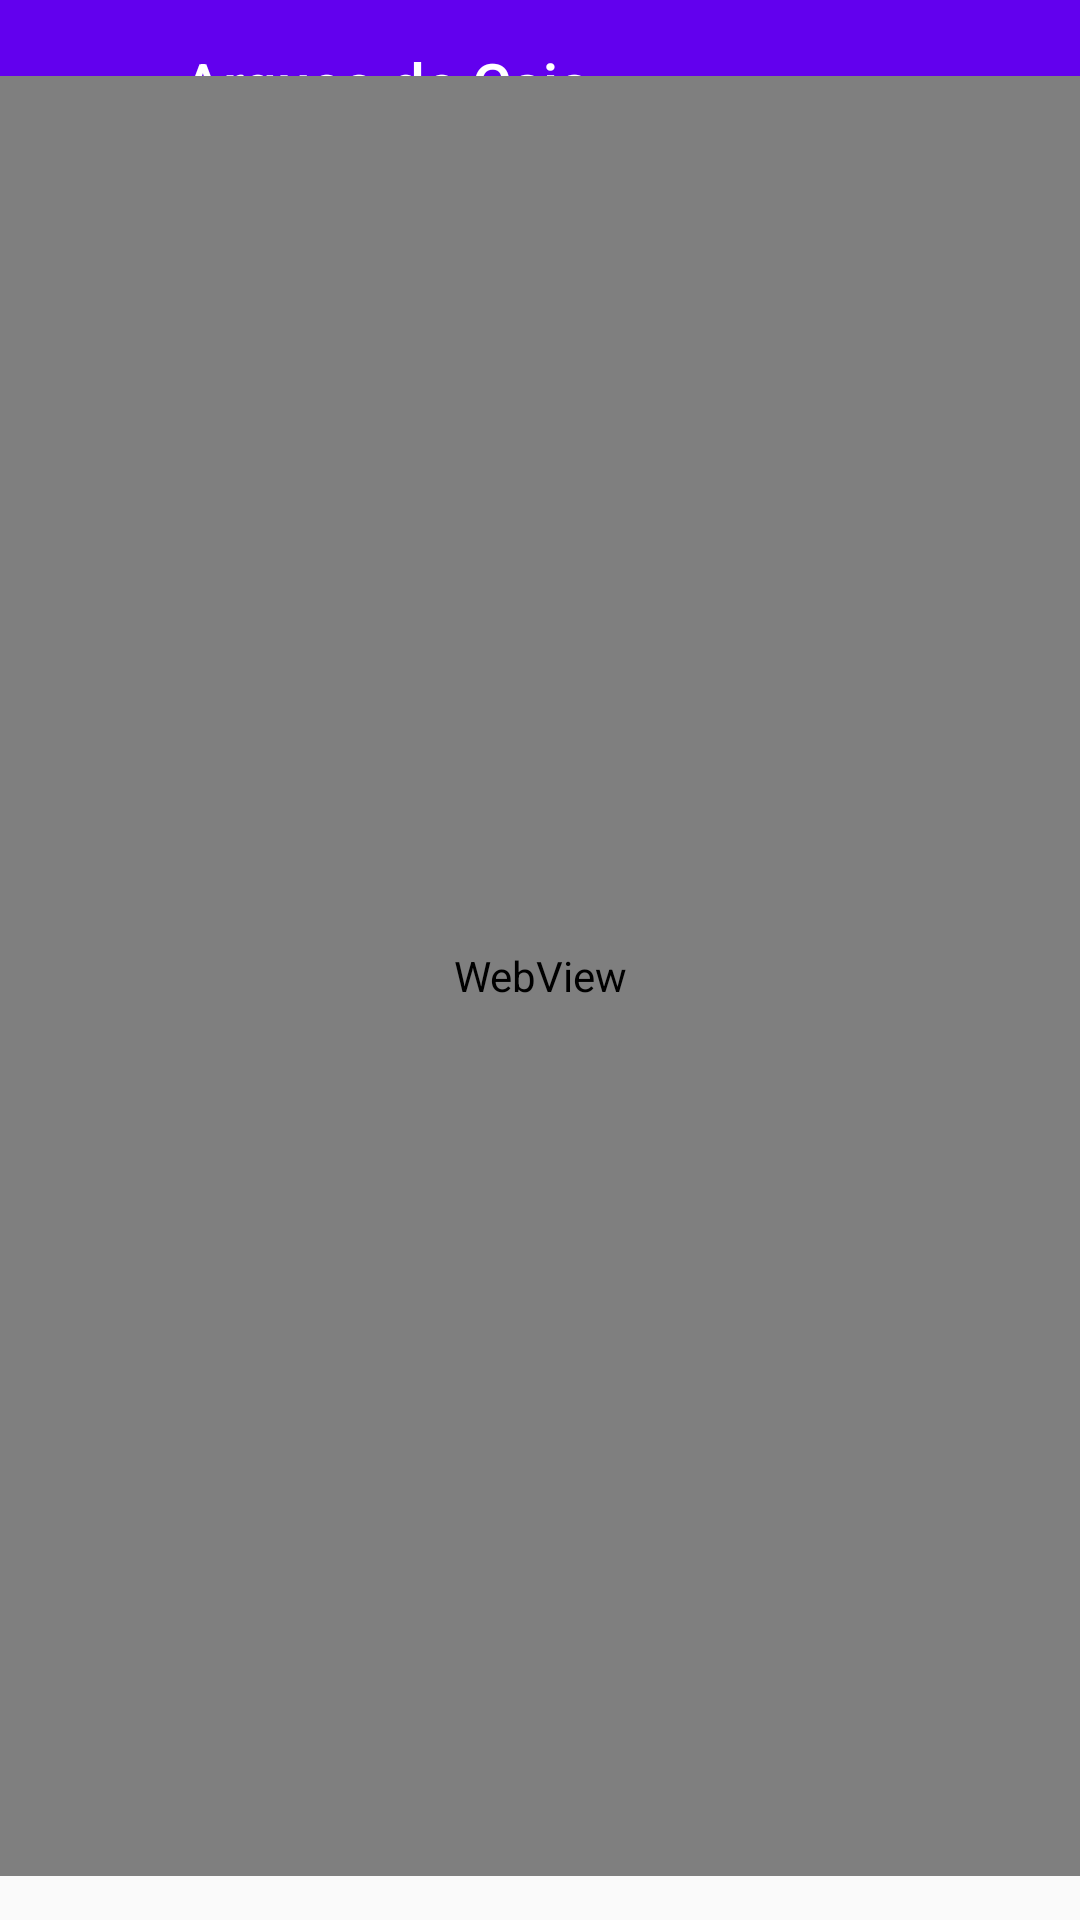

Write the Android layout XML for this screen, with the resource values it uses.
<!-- AndroidManifest.xml: application theme Theme.EstacionamientoItaKua -->
<!-- res/layout/arqueo_de_caja.xml -->
<?xml version="1.0" encoding="utf-8"?>
<androidx.constraintlayout.widget.ConstraintLayout xmlns:android="http://schemas.android.com/apk/res/android"
    xmlns:app="http://schemas.android.com/apk/res-auto"
    xmlns:tools="http://schemas.android.com/tools"
    android:layout_width="match_parent"
    android:layout_height="match_parent"
    tools:context=".ArqueodeCaja">

    <androidx.appcompat.widget.Toolbar
        android:id="@+id/toolbarPruba"
        android:layout_width="match_parent"
        android:layout_height="wrap_content"
        android:background="?attr/colorPrimary"
        app:layout_constraintBottom_toBottomOf="parent"
        app:layout_constraintEnd_toEndOf="parent"
        app:layout_constraintHorizontal_bias="1.0"
        app:layout_constraintStart_toStartOf="parent"
        app:layout_constraintTop_toTopOf="parent"
        app:layout_constraintVertical_bias="0.0"
        app:popupTheme="@style/Theme.EstacionamientoItaKua.PopupOverlay"
        app:title="         Arqueo de Caja"
        app:titleTextColor="@color/white" />

    <ImageView
        android:id="@+id/Back_BTN"
        android:layout_width="26dp"
        android:layout_height="26dp"
        android:layout_marginTop="16dp"
        android:background="@drawable/ic_baseline_arrow_back_24"
        android:backgroundTint="@color/white"
        app:layout_constraintEnd_toEndOf="@+id/toolbarPruba"
        app:layout_constraintHorizontal_bias="0.041"
        app:layout_constraintStart_toStartOf="parent"
        app:layout_constraintTop_toTopOf="parent" />

    <WebView
        android:id="@+id/Web_Arqueo_de_caja"
        android:layout_width="match_parent"
        android:layout_height="600dp"
        app:layout_constraintBottom_toBottomOf="parent"
        app:layout_constraintEnd_toEndOf="parent"
        app:layout_constraintHorizontal_bias="0.0"
        app:layout_constraintStart_toStartOf="parent"
        app:layout_constraintTop_toTopOf="parent"
        app:layout_constraintVertical_bias="0.633" />

</androidx.constraintlayout.widget.ConstraintLayout>
<!-- resources referenced by this layout -->
<resources>
  <color name="white">#FFFFFFFF</color>
  <style name="Theme.EstacionamientoItaKua.PopupOverlay" parent="ThemeOverlay.AppCompat.Light" />
  <style name="Theme.EstacionamientoItaKua" parent="Theme.AppCompat.Light.NoActionBar">
          
          <item name="colorPrimary">@color/purple_500</item>
          <item name="colorPrimaryVariant">@color/purple_700</item>
          <item name="colorOnPrimary">@color/white</item>
          
          <item name="colorSecondary">@color/teal_200</item>
          <item name="colorSecondaryVariant">@color/teal_700</item>
          <item name="colorOnSecondary">@color/black</item>
          
          <item name="android:statusBarColor" tools:targetApi="l">?attr/colorPrimaryVariant</item>
          
      </style>
  <color name="purple_500">#FF6200EE</color>
  <color name="purple_700">#FF3700B3</color>
  <color name="teal_200">#FF03DAC5</color>
  <color name="teal_700">#FF018786</color>
  <color name="black">#FF000000</color>
</resources>
